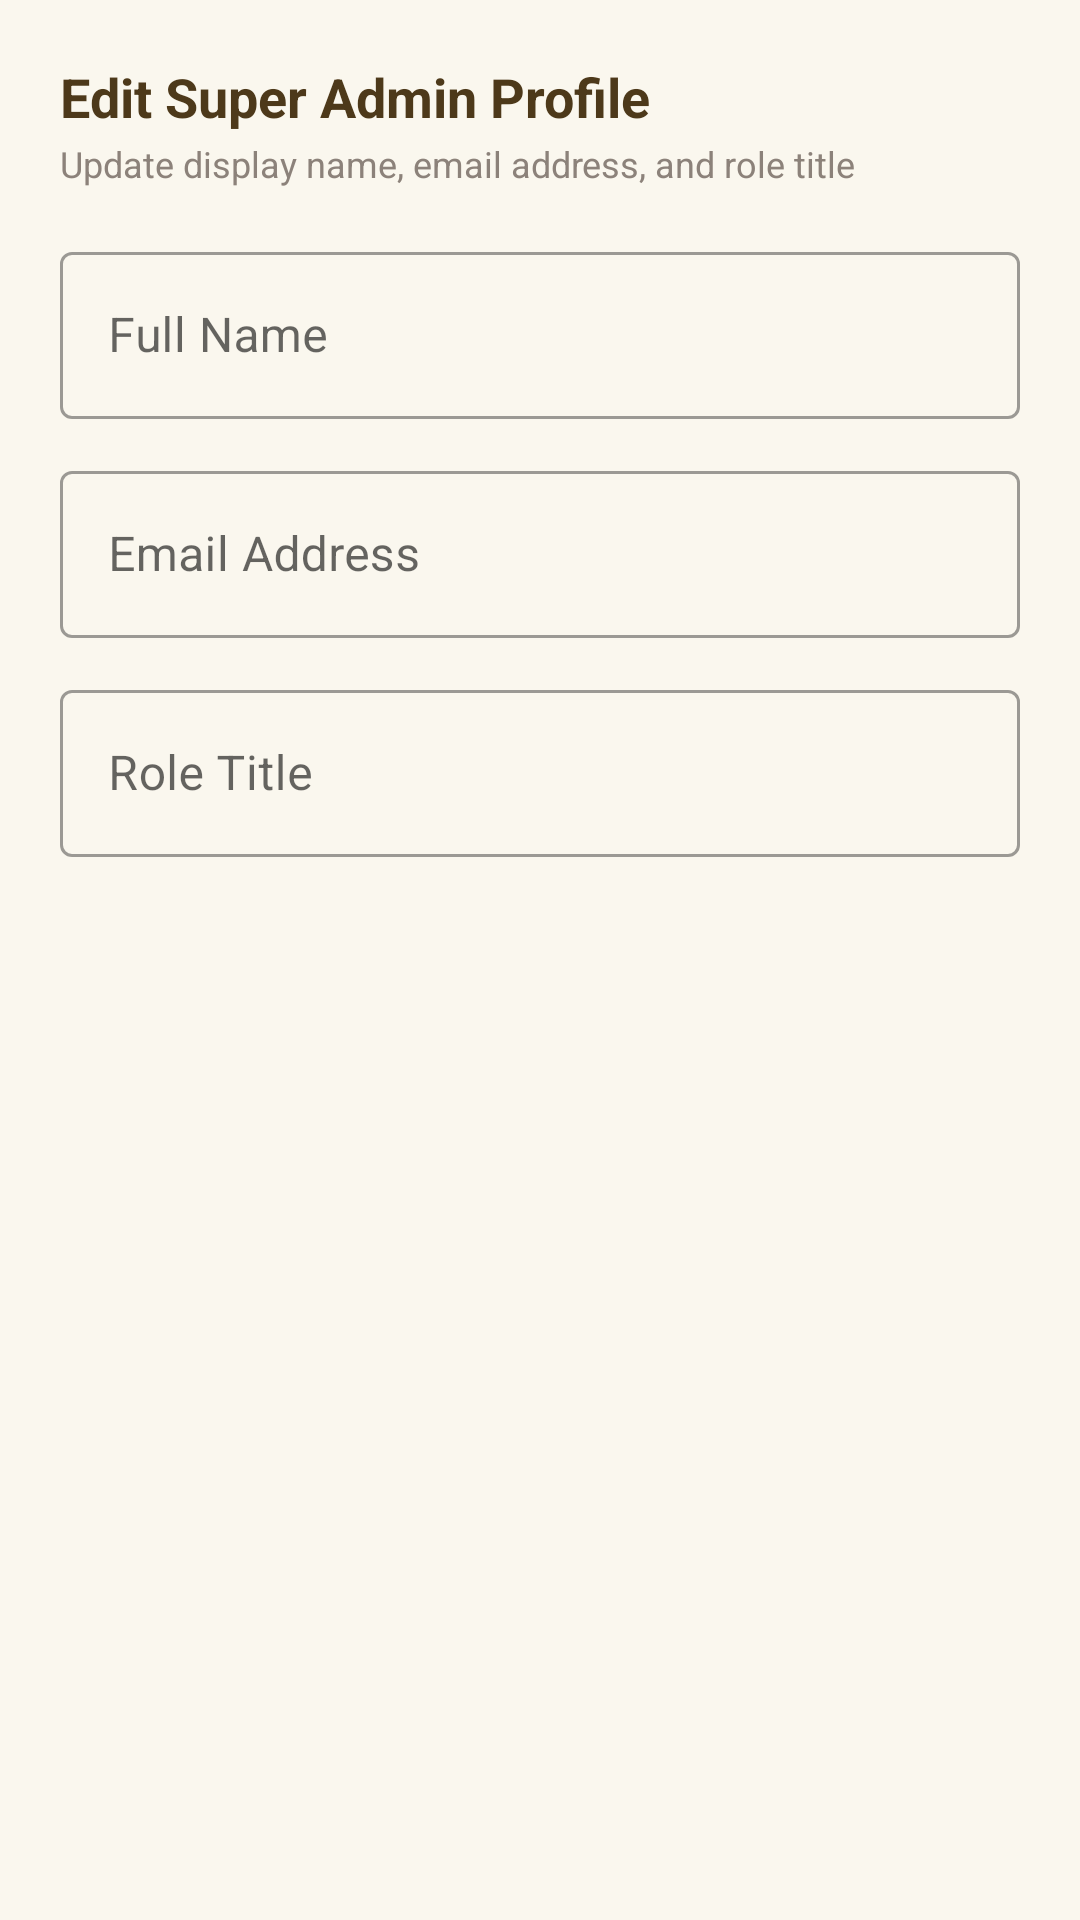

Here is an Android app screen rendered from its layout file. Give the layout XML and the strings, colors and styles it references.
<!-- AndroidManifest.xml: application theme Theme.CasaVista -->
<!-- res/layout/dialog_edit_super_admin_profile.xml -->
<?xml version="1.0" encoding="utf-8"?>
<ScrollView xmlns:android="http://schemas.android.com/apk/res/android"
    xmlns:app="http://schemas.android.com/apk/res-auto"
    android:layout_width="match_parent"
    android:layout_height="wrap_content"
    android:fillViewport="true"
    android:overScrollMode="never">

    <LinearLayout
        android:layout_width="match_parent"
        android:layout_height="wrap_content"
        android:orientation="vertical"
        android:padding="20dp">

        <TextView
            android:layout_width="wrap_content"
            android:layout_height="wrap_content"
            android:text="Edit Super Admin Profile"
            android:textColor="@color/admin_text_primary"
            android:textSize="18sp"
            android:textStyle="bold" />

        <TextView
            android:layout_width="wrap_content"
            android:layout_height="wrap_content"
            android:layout_marginTop="2dp"
            android:text="Update display name, email address, and role title"
            android:textColor="@color/admin_text_secondary"
            android:textSize="12sp" />

        
        <com.google.android.material.textfield.TextInputLayout
            style="@style/Widget.MaterialComponents.TextInputLayout.OutlinedBox"
            android:layout_width="match_parent"
            android:layout_height="wrap_content"
            android:layout_marginTop="16dp"
            android:hint="Full Name">

            <com.google.android.material.textfield.TextInputEditText
                android:id="@+id/etEditAdminName"
                android:layout_width="match_parent"
                android:layout_height="wrap_content"
                android:inputType="textPersonName" />
        </com.google.android.material.textfield.TextInputLayout>

        
        <com.google.android.material.textfield.TextInputLayout
            style="@style/Widget.MaterialComponents.TextInputLayout.OutlinedBox"
            android:layout_width="match_parent"
            android:layout_height="wrap_content"
            android:layout_marginTop="12dp"
            android:hint="Email Address">

            <com.google.android.material.textfield.TextInputEditText
                android:id="@+id/etEditAdminEmail"
                android:layout_width="match_parent"
                android:layout_height="wrap_content"
                android:inputType="textEmailAddress" />
        </com.google.android.material.textfield.TextInputLayout>

        
        <com.google.android.material.textfield.TextInputLayout
            style="@style/Widget.MaterialComponents.TextInputLayout.OutlinedBox"
            android:layout_width="match_parent"
            android:layout_height="wrap_content"
            android:layout_marginTop="12dp"
            android:hint="Role Title">

            <com.google.android.material.textfield.TextInputEditText
                android:id="@+id/etEditAdminRole"
                android:layout_width="match_parent"
                android:layout_height="wrap_content"
                android:inputType="textCapCharacters" />
        </com.google.android.material.textfield.TextInputLayout>

    </LinearLayout>
</ScrollView>
<!-- resources referenced by this layout -->
<resources>
  <color name="admin_text_primary">#4D391A</color>
  <color name="admin_text_secondary">#8C827A</color>
  <style name="Theme.CasaVista" parent="Theme.MaterialComponents.Light.NoActionBar">
          <item name="colorPrimary">@color/button_bg</item>
          <item name="colorPrimaryVariant">@color/primary_dark</item>
          <item name="colorOnPrimary">#FFFFFF</item>
          <item name="android:windowBackground">@color/bg_primary</item>
          <item name="android:statusBarColor">@color/resort_bg</item>
          <item name="android:windowLightStatusBar">true</item>
          <item name="materialButtonStyle">@style/Widget.MaterialComponents.Button.UnelevatedButton</item>
          <item name="materialAlertDialogTheme">@style/MaterialAlertDialogTheme</item>
          <item name="alertDialogTheme">@style/MaterialAlertDialogTheme</item>
      </style>
  <color name="button_bg">#4A3718</color>
  <color name="primary_dark">#4A3718</color>
  <color name="bg_primary">#FAF7EE</color>
  <color name="resort_bg">#FAF7EE</color>
  <style name="MaterialAlertDialogTheme" parent="ThemeOverlay.MaterialComponents.MaterialAlertDialog">
          <item name="shapeAppearanceOverlay">@style/ShapeAppearance.Material3.Corner.Medium</item>
          <item name="colorSurface">@color/card_bg</item>
          <item name="android:background">@color/card_bg</item>
          <item name="colorOnSurface">@color/text_primary</item>
          <item name="colorPrimary">@color/accent_gold</item>
          <item name="colorAccent">@color/accent_gold</item>
      </style>
  <color name="card_bg">#FFFFFF</color>
  <color name="text_primary">#4D391A</color>
  <color name="accent_gold">#E2B743</color>
</resources>
